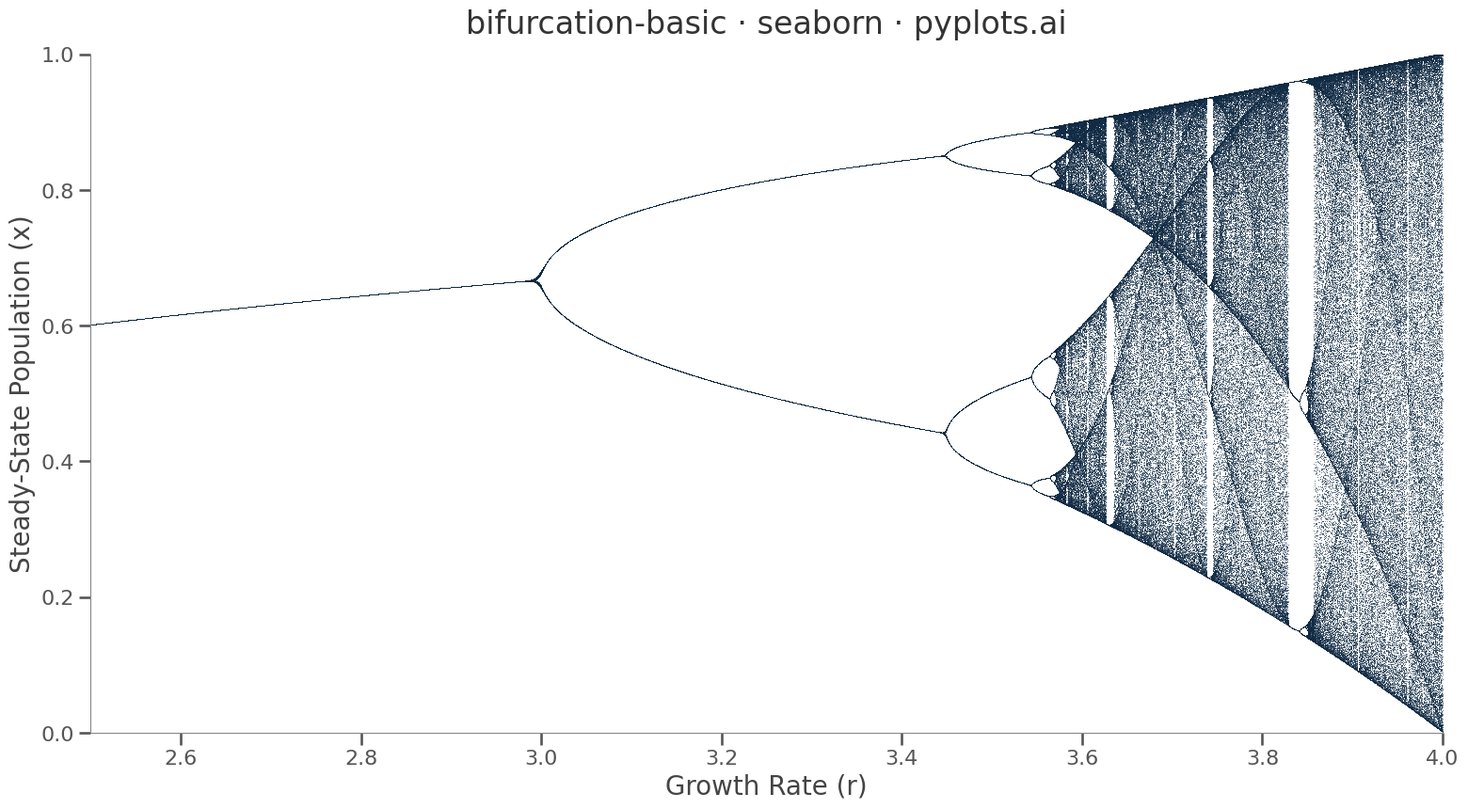

Source code (Python):
""" pyplots.ai
bifurcation-basic: Bifurcation Diagram for Dynamical Systems
Library: seaborn 0.13.2 | Python 3.14.3
Quality: 79/100 | Created: 2026-03-20
"""

import matplotlib.pyplot as plt
import numpy as np
import seaborn as sns


# Data - Logistic map: x(n+1) = r * x(n) * (1 - x(n))
r_values = np.linspace(2.5, 4.0, 5000)
transient = 300
n_plot = 200

r_all = np.empty(len(r_values) * n_plot)
x_all = np.empty(len(r_values) * n_plot)

idx = 0
for r in r_values:
    x = 0.5
    for _ in range(transient):
        x = r * x * (1.0 - x)
    for _ in range(n_plot):
        x = r * x * (1.0 - x)
        r_all[idx] = r
        x_all[idx] = x
        idx += 1

# Plot
sns.set_theme(
    style="ticks",
    context="talk",
    font_scale=1.1,
    rc={"font.family": "sans-serif", "axes.edgecolor": "#888888", "axes.linewidth": 0.8},
)

fig, ax = plt.subplots(figsize=(16, 9))

ax.plot(r_all, x_all, ",", color="#102a43", alpha=0.6, rasterized=True)

# Style
ax.set_title("bifurcation-basic · seaborn · pyplots.ai", fontsize=24, fontweight="medium", color="#333333", pad=16)
ax.set_xlabel("Growth Rate (r)", fontsize=20, color="#444444")
ax.set_ylabel("Steady-State Population (x)", fontsize=20, color="#444444")
ax.set_xlim(2.5, 4.0)
ax.set_ylim(0, 1)
ax.tick_params(axis="both", labelsize=16, colors="#555555")
sns.despine(ax=ax)

plt.tight_layout()
plt.savefig("plot.png", dpi=300, bbox_inches="tight")
